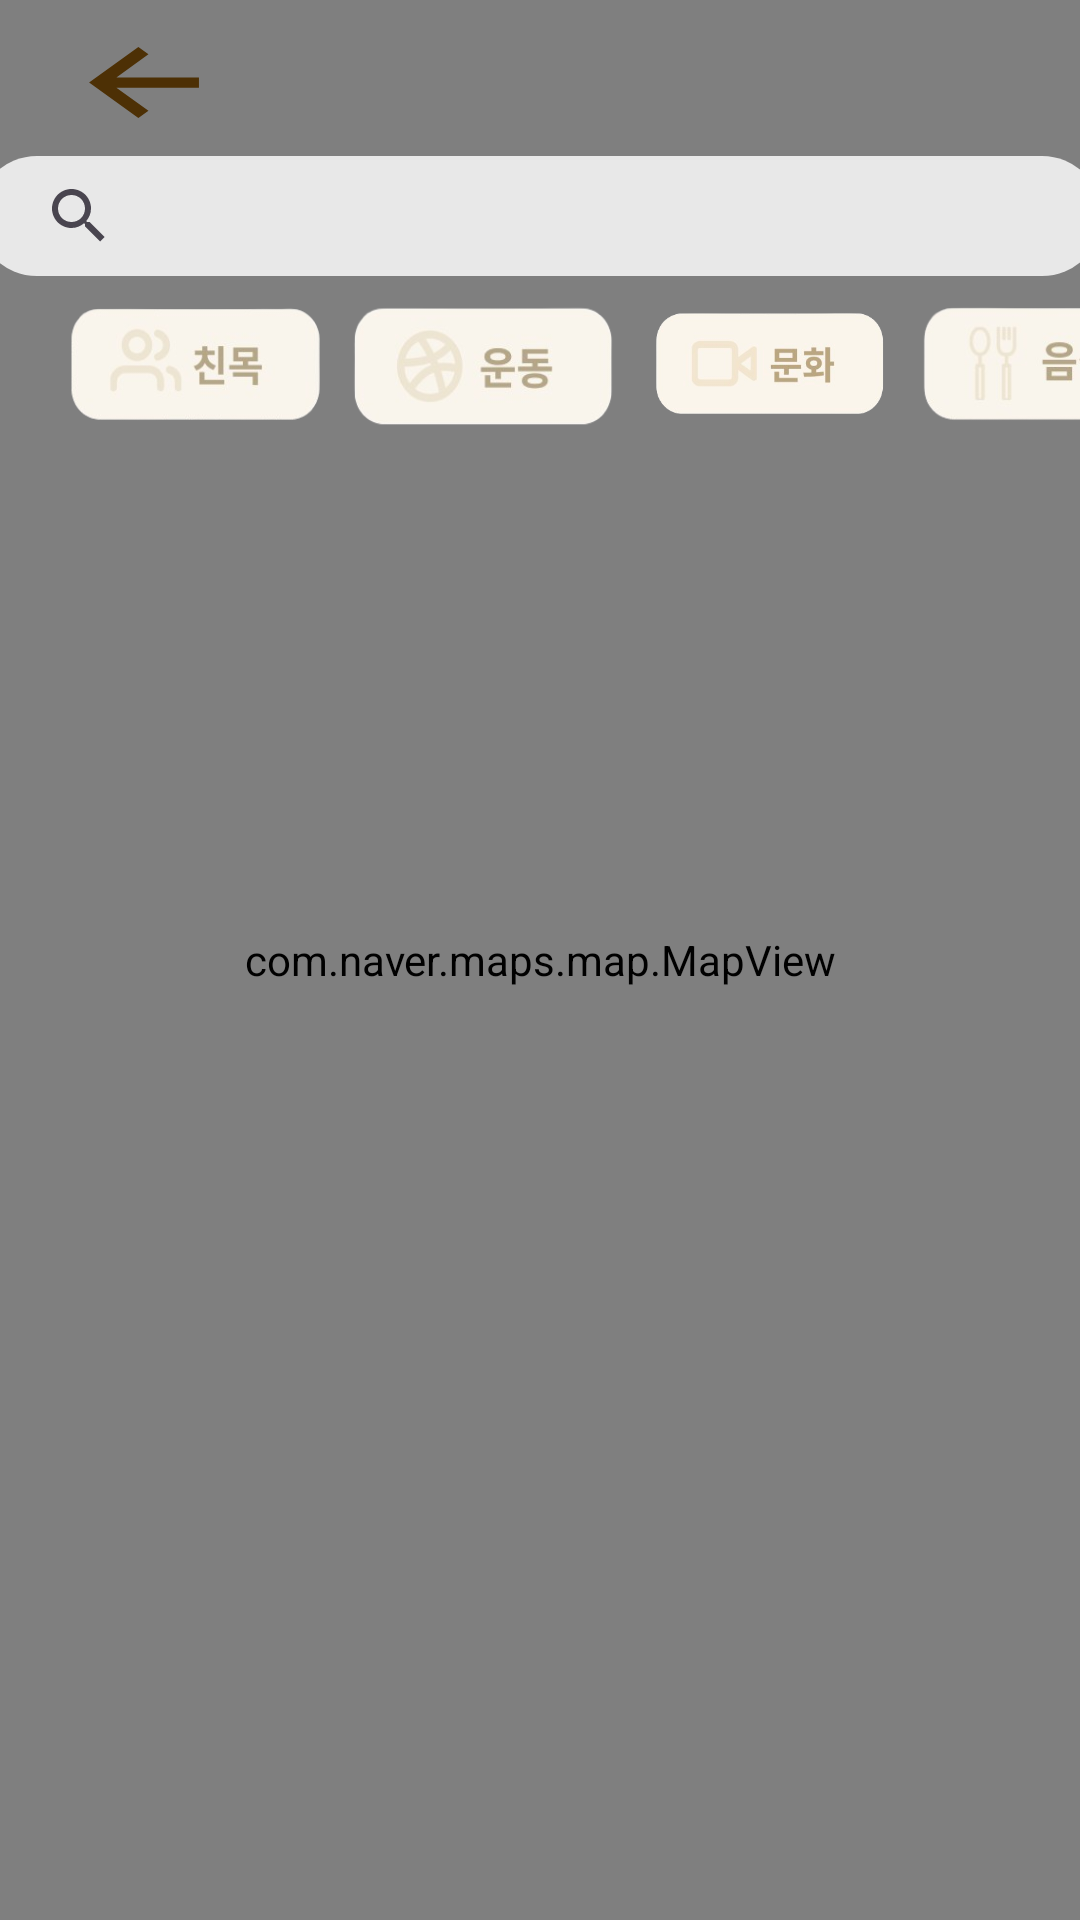

Reconstruct the res/layout file that produces this screen, plus the resources it refers to.
<!-- AndroidManifest.xml: application theme Theme.YouLiveAlone -->
<!-- res/layout/map.xml -->
<?xml version="1.0" encoding="utf-8"?>
<androidx.constraintlayout.widget.ConstraintLayout xmlns:android="http://schemas.android.com/apk/res/android"
    xmlns:app="http://schemas.android.com/apk/res-auto"
    xmlns:tools="http://schemas.android.com/tools"
    android:layout_width="match_parent"
    android:layout_height="match_parent">
    
    


    

    <com.naver.maps.map.MapView
        android:id="@+id/map_fragment"
        android:name="com.naver.maps.map.MapFragment"
        android:layout_width="match_parent"
        android:layout_height="match_parent"
        app:layout_constraintBottom_toBottomOf="parent"
        app:layout_constraintEnd_toEndOf="parent"
        app:layout_constraintHorizontal_bias="0.0"
        app:layout_constraintStart_toStartOf="parent"
        app:layout_constraintTop_toTopOf="parent"
        app:layout_constraintVertical_bias="1.0"
        app:navermap_locationButtonEnabled="true"
        app:navermap_tiltGesturesEnabled="false">

    </com.naver.maps.map.MapView>

    <HorizontalScrollView
        android:id="@+id/categoryScrollView"
        android:layout_width="match_parent"
        android:layout_height="wrap_content"
        android:layout_marginLeft="21dp"
        android:layout_marginTop="8dp"
        android:scrollbars="none"
        app:layout_constraintEnd_toEndOf="parent"
        app:layout_constraintStart_toStartOf="parent"
        app:layout_constraintTop_toBottomOf="@+id/searchView">

        <LinearLayout
            android:layout_width="wrap_content"
            android:layout_height="wrap_content"
            android:orientation="horizontal"
            app:layout_constraintTop_toTopOf="@+id/categoryScrollView"
            tools:layout_editor_absoluteX="17dp">

            

            <ImageButton
                android:id="@+id/btnchinmok"
                android:layout_width="90dp"
                android:layout_height="45dp"
                android:layout_marginEnd="5dp"
                android:background="@drawable/map_chinmok"
                android:scaleType="fitCenter" />

            <ImageButton
                android:id="@+id/btnexercise"
                android:layout_width="90dp"
                android:layout_height="45dp"
                android:layout_marginEnd="5dp"
                android:background="@drawable/map_exercise"
                android:scaleType="fitCenter" />
            

            
            <ImageButton
                android:id="@+id/btnmovie"
                android:layout_width="90dp"
                android:layout_height="45dp"
                android:layout_marginEnd="5dp"
                android:background="@drawable/map_movie"
                android:scaleType="fitCenter" />

            <ImageButton
                android:id="@+id/btnfood"
                android:layout_width="90dp"
                android:layout_height="45dp"
                android:layout_marginEnd="5dp"
                android:background="@drawable/map_food"
                android:scaleType="fitCenter" />
            <ImageButton
                android:id="@+id/btndongchang"
                android:layout_width="90dp"
                android:layout_height="45dp"
                android:layout_marginEnd="5dp"
                android:background="@drawable/map_dongchang"
                android:scaleType="fitCenter" />
            <ImageButton
                android:id="@+id/btnstudy"
                android:layout_width="90dp"
                android:layout_height="45dp"
                android:layout_marginEnd="5dp"
                android:background="@drawable/map_study"
                android:scaleType="fitCenter" />

            

        </LinearLayout>

    </HorizontalScrollView>

    
    <SearchView
        android:id="@+id/searchView"
        android:layout_width="375dp"
        android:layout_height="40dp"
        android:layout_marginTop="52dp"
        android:background="@drawable/search1"
        android:gravity="center"
        android:orientation="horizontal"
        app:layout_constraintEnd_toEndOf="parent"
        app:layout_constraintHorizontal_bias="0.555"
        app:layout_constraintStart_toStartOf="parent"
        app:layout_constraintTop_toTopOf="parent" />

    <ImageButton
        android:id="@+id/back"
        android:layout_width="57dp"
        android:layout_height="41dp"
        android:layout_marginStart="20dp"
        android:layout_marginBottom="4dp"
        android:background="@drawable/meeting_backbutton"
        app:layout_constraintBottom_toTopOf="@+id/searchView"
        app:layout_constraintStart_toStartOf="parent" />

    


</androidx.constraintlayout.widget.ConstraintLayout>
<!-- resources referenced by this layout -->
<resources>
  <!-- drawable map_chinmok: png bitmap (drawable, 21369 bytes) -->
  <!-- drawable map_dongchang: png bitmap (drawable, 25128 bytes) -->
  <!-- drawable map_exercise: png bitmap (drawable, 21374 bytes) -->
  <!-- drawable map_food: png bitmap (drawable, 18177 bytes) -->
  <!-- drawable map_movie: png bitmap (drawable, 26843 bytes) -->
  <!-- drawable map_study: png bitmap (drawable, 19713 bytes) -->
  <!-- drawable meeting_backbutton (drawable) -->
  <vector xmlns:android="http://schemas.android.com/apk/res/android"
      android:width="30dp"
      android:height="30dp"
      android:viewportWidth="30"
      android:viewportHeight="30">
    <path
        android:pathData="M24.375,16.25L9.892,16.25L15.517,21.875L13.75,23.642L5.108,15L13.75,6.357L15.517,8.125L9.892,13.75L24.375,13.75L24.375,16.25Z"
        android:fillColor="#4D3005"/>
  </vector>
  <!-- drawable search1 (drawable) -->
  <?xml version="1.0" encoding="utf-8"?>
  <shape xmlns:android="http://schemas.android.com/apk/res/android">
      <solid android:color="#E8E8E8"/> 
      <corners android:radius="20dp"/> 
      <padding android:left="10dp"
          android:top="10dp"
          android:right="10dp"
          android:bottom="10dp"/>
  </shape>
  <style name="Theme.YouLiveAlone" parent="Base.Theme.YouLiveAlone" />
  <style name="Base.Theme.YouLiveAlone" parent="Theme.Material3.DayNight.NoActionBar">
          
          
      </style>
</resources>
